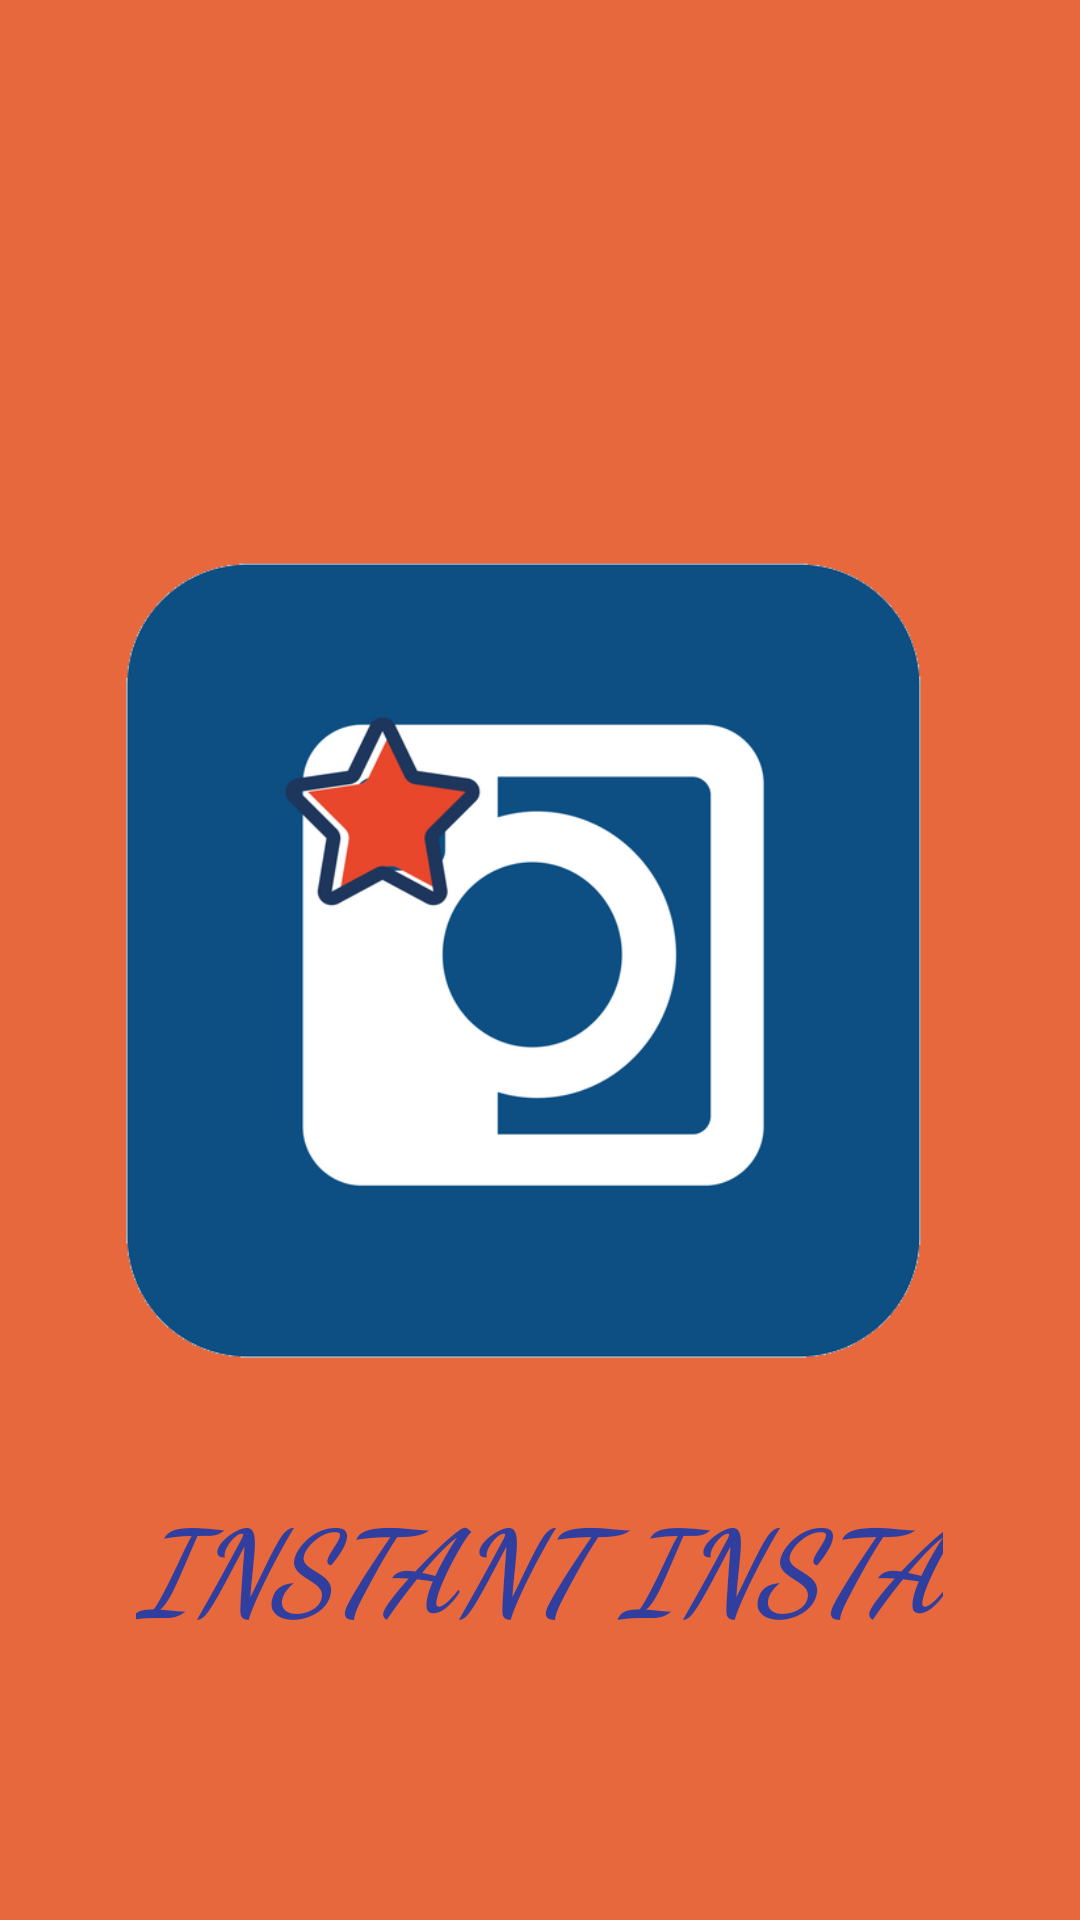

This screen was rendered from an Android layout file. Write that file and the resources it references.
<!-- AndroidManifest.xml: application theme AppTheme -->
<!-- res/layout/activity_splash_screen.xml -->
<?xml version="1.0" encoding="utf-8"?>
<RelativeLayout
    xmlns:android="http://schemas.android.com/apk/res/android"
    xmlns:app="http://schemas.android.com/apk/res-auto"
    xmlns:tools="http://schemas.android.com/tools"
    android:id="@+id/activity_splash_screen"
    android:layout_width="match_parent"
    android:layout_height="match_parent"
    android:paddingBottom="@dimen/activity_vertical_margin"
    android:paddingLeft="@dimen/activity_horizontal_margin"
    android:paddingRight="@dimen/activity_horizontal_margin"
    android:paddingTop="@dimen/activity_vertical_margin"
    tools:context="com.rishabh.github.instagrabber.SplashScreenActivity"
    android:background="@color/insta_start"
    >


  <ImageView
      android:src="@drawable/instabacklogo"
      android:id="@+id/imageView4"
      android:layout_width="350dp"
      android:layout_height="350dp"
      android:layout_centerVertical="true"
      android:layout_alignParentLeft="true"
      android:layout_alignParentStart="true"
      />
  <TextView
      android:text="INSTANT INSTA"
      android:layout_width="wrap_content"
      android:layout_height="wrap_content"
      android:layout_below="@+id/imageView4"
      android:layout_centerHorizontal="true"
      android:id="@+id/textView"
      android:textSize="38dp"
      android:textStyle="bold|italic"
      android:fontFamily="cursive"
      android:textColor="?attr/colorPrimaryDark"
      />
</RelativeLayout>
<!-- resources referenced by this layout -->
<resources>
  <color name="insta_start">#e6683c</color>
  <!-- drawable instabacklogo: png bitmap (drawable, 44263 bytes) -->
  <style name="AppTheme" parent="Theme.AppCompat.Light.NoActionBar">
      <item name="colorPrimary">@color/colorPrimary</item>
      <item name="colorPrimaryDark">@color/colorPrimaryDark</item>
      <item name="colorAccent">@color/colorAccent</item>
    </style>
  <color name="colorPrimary">#ff6464</color>
  <color name="colorPrimaryDark">#303f9f</color>
  <color name="colorAccent">#3a3a3a</color>
</resources>
